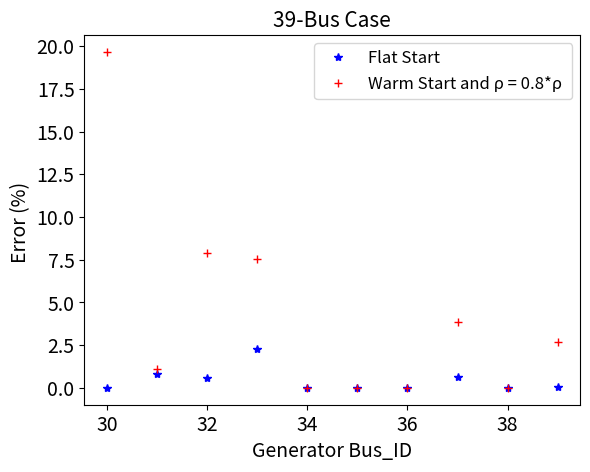
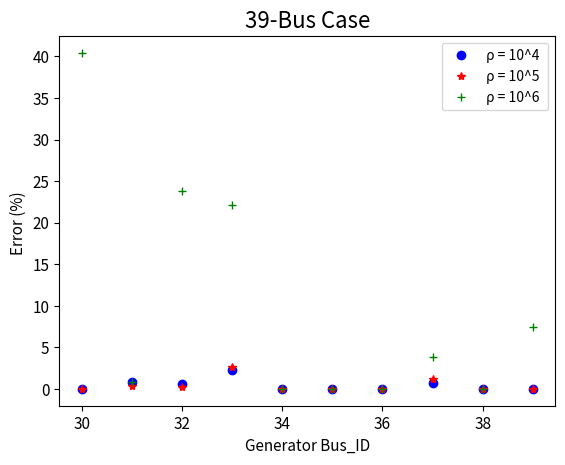

Write the Python code that produced these figures, in order.
import matplotlib.pyplot as plt
from numpy import array, exp, pi,logical_or



Gen_ID = [ 30 ,31, 32,33,34,35,36,37,38,39]

#flat
diff_P1 = [array([5.19510892e-06]), array([0.83152992]), array([0.60835272]), array([2.27387991]), array([1.99638759e-06]), array([5.16829286e-05]), array([1.32079795e-06]), array([0.66482115]), array([2.223209e-06]), array([0.03514308])]


#warm1
diff_P2 = [array([7.24556462]), array([2.43666109]), array([3.2053196]), array([1.28875631]), array([1.99675401e-06]), array([5.16975803e-05]), array([1.32038623e-06]), array([2.48155608]), array([2.22274955e-06]), array([1.44719645])]

#perf1
diff_P22 = [array([5.19580942e-06]), array([0.49627107]), array([0.25236618]), array([0.86520207]), array([1.99949741e-06]), array([5.1675828e-05]), array([1.32098063e-06]), array([0.31899904]), array([2.22346766e-06]), array([0.03928142])]


#perf and 5% up
diff_P23=[array([4.79779646e-07]), array([7.13204236e-07]), array([1.72355344]), array([12.37780483]), array([8.1666866e-07]), array([5.49450704e-07]), array([3.86845013e-07]), array([6.2388767e-07]), array([4.3727153e-07]), array([4.78454441])]


#warm2
diff_P3 = [array([5.76142116]), array([2.2875509]), array([2.88541334]), array([0.52491458]), array([1.99787943e-06]), array([5.16920342e-05]), array([1.31907956e-06]), array([2.96336725]), array([2.22081852e-06]), array([0.93475173])]


# 5% up
diff_P4=[array([4.75832636e-07]), array([0.19855336]), array([3.52713024]), array([5.12176774]), array([8.17139835e-07]), array([5.5266567e-07]), array([3.88889462e-07]), array([6.27647345e-07]), array([4.39661521e-07]), array([3.07397978])]

#5% down from up
diff_P5=[array([15.19239799]), array([1.92663531]), array([3.41631633]), array([5.41653615]), array([3.17583397e-05]), array([3.13425492]), array([1.3960928e-05]), array([3.1806891]), array([4.28203703e-05]), array([3.1092555])]


#5% down 
diff_P6=[array([9.90850883]), array([1.91997686]), array([3.30843927]), array([0.91604823]), array([3.1752871e-05]), array([4.48131786]), array([1.39617433e-05]), array([4.56153228]), array([4.28231283e-05]), array([1.02708165])]


#rho = 0.8
diff_P7 = [array([5.84115172]), array([0.94473987]), array([1.82003269]), array([0.37800902]), array([3.17492193e-05]), array([1.47506583]), array([1.39615091e-05]), array([1.50136551]), array([4.2819766e-05]), array([1.8195046])]



#rho 0.8 from warm 
diff_P8 = [array([19.65939445]), array([1.0968132]), array([7.90727308]), array([7.52746343]), array([2.00000151e-06]), array([5.17102827e-05]), array([1.3217206e-06]), array([3.86201854]), array([2.22510279e-06]), array([2.71066351])]

#1.01
diff_P9 =[array([10.93636861]), array([2.11737317]), array([8.92122901]), array([2.75705073]), array([9.94628516e-07]), array([5.21258138e-06]), array([6.90165516e-07]), array([1.92171093]), array([1.08565484e-06]), array([2.38478681])]

#1.03
diff_P10 = [array([18.29385479]), array([1.12604551]), array([9.1398954]), array([7.68959596]), array([9.94889008e-07]), array([5.21222597e-06]), array([6.8865855e-07]), array([1.92171096]), array([1.08400869e-06]), array([0.42664159])]

#0,95   0.8 rho
diff_P11 = [array([13.98534656]), array([1.35394714]), array([2.21123971]), array([5.08696273]), array([3.17583406e-05]), array([2.88810846]), array([1.39607496e-05]), array([2.93047164]), array([4.28197229e-05]), array([4.28319269])]




"""
fig2 = plt.figure()
curfig2 = fig2.add_subplot(1, 1, 1)

curfig2.plot(Gen_ID, diff_P1, 'bo' , label = '(a) Flat Start')
curfig2.plot(Gen_ID, diff_P4, 'r*' , label = '(b) Warm Start and 5% Demand Increase')
curfig2.plot(Gen_ID, diff_P6, 'g+' , label = '(c) Warm Start and 5% Demand Reduction')

#curfig2.hlines(P_corr, xmin=0, xmax=len(P_history), color='green',linewidth = 2.5, label='Optimal P')

curfig2.set_xlabel('Generator Bus_ID')
curfig2.set_ylabel('Error (%) ')
curfig2.set_title('39-Bus Case')
curfig2.legend()
plt.show() 

"""




fig2 = plt.figure()
curfig2 = fig2.add_subplot(1, 1, 1)


curfig2.plot(Gen_ID, diff_P1, 'b*' , label = 'Flat Start ' )
curfig2.plot(Gen_ID, diff_P8, 'r+' , label = 'Warm Start and ρ = 0.8*ρ ')


#curfig2.hlines(P_corr, xmin=0, xmax=len(P_history), color='green',linewidth = 2.5, label='Optimal P')

curfig2.set_xlabel('Generator Bus_ID' , fontsize=14)
curfig2.set_ylabel('Error (%) ', fontsize=14)
curfig2.set_title('39-Bus Case', fontsize=15)
curfig2.xaxis.set_tick_params(labelsize=14)
curfig2.yaxis.set_tick_params(labelsize=14)


curfig2.legend(fontsize=12)
plt.show() 


Gen_ID2 = [ 1,2,22,27,23,13]



res1 = [array([2.50029068]), array([3.58238753]), array([11.34914709]), array([4.15889821]), array([7.82740928]), array([21.1513774])]
res2=[array([3.90446644]), array([3.53687278]), array([10.16714495]), array([7.03487471]), array([1.41885114]), array([17.09005106])]

res3 = [array([4.65764592]), array([4.09171752]), array([7.58481535]), array([3.85825967]), array([1.54360587]), array([16.9808505])]
"""
fig2 = plt.figure()
curfig2 = fig2.add_subplot(1, 1, 1)

curfig2.plot(Gen_ID2, res1, 'bo' , label = 'Flat Start and Primal Residual = 10^-3')
curfig2.plot(Gen_ID2, res2, 'r*' , label = 'Warm Start and Primal Residual = 10^-4')
curfig2.plot(Gen_ID2, res3, 'g+' , label = 'Warm Start and Primal Residual = 10^-5')

#curfig2.hlines(P_corr, xmin=0, xmax=len(P_history), color='green',linewidth = 2.5, label='Optimal P')

curfig2.set_xlabel('Generator Bus_ID')
curfig2.set_ylabel('Error (%) ')
curfig2.set_title('30-Bus Case')
curfig2.legend()
plt.show() 
"""

"""
diffs = [sum(res1) , sum(res2), sum(res3) ]

print(diffs)

diffs2 = [50.56951019, 43.15226108, 38.71689483]
 
y_pos = ['Residual = 10^-3', ' Residual = 10^-4', ' Residual = 10^-5']

pm, pc, pn = plt.bar( range(len(y_pos)), diffs2 , tick_label=y_pos)
pm.set_facecolor('b')
pc.set_facecolor('r')
pn.set_facecolor('g')

plt.ylabel('Total Error(%)')
plt.title('30-Bus Case')


plt.rcdefaults()


plt.show()
"""


#flat 10^-3
diff_P1 = [array([5.19510892e-06]), array([0.83152992]), array([0.60835272]), array([2.27387991]), array([1.99638759e-06]), array([5.16829286e-05]), array([1.32079795e-06]), array([0.66482115]), array([2.223209e-06]), array([0.03514308])]


#flat 10^-4
r2 = [array([5.19997034e-06]), array([0.36960968]), array([0.27139403]), array([2.67968229]), array([1.99065082e-06]), array([5.16599914e-05]), array([1.31778971e-06]), array([1.17391097]), array([2.21842737e-06]), array([0.04672429])]

r3 = [array([40.42334875]), array([0.82066504]), array([23.81847635]), array([22.16460622]), array([2.00041225e-06]), array([5.17120582e-05]), array([1.32239287e-06]), array([3.86201854]), array([2.22602244e-06]), array([7.45946607])]



fig2 = plt.figure()
curfig2 = fig2.add_subplot(1, 1, 1)

curfig2.plot(Gen_ID, diff_P1, 'bo' , label = 'ρ = 10^4 ')
curfig2.plot(Gen_ID, r2, 'r*' , label = 'ρ = 10^5 ')
curfig2.plot(Gen_ID, r3, 'g+' , label = 'ρ = 10^6 ')

#curfig2.hlines(P_corr, xmin=0, xmax=len(P_history), color='green',linewidth = 2.5, label='Optimal P')

curfig2.set_xlabel('Generator Bus_ID' , fontsize=11)
curfig2.set_ylabel('Error (%) ', fontsize=11)
curfig2.set_title('39-Bus Case',fontsize=16)
curfig2.xaxis.set_tick_params(labelsize=11)
curfig2.yaxis.set_tick_params(labelsize=11)
curfig2.legend()
plt.show() 
